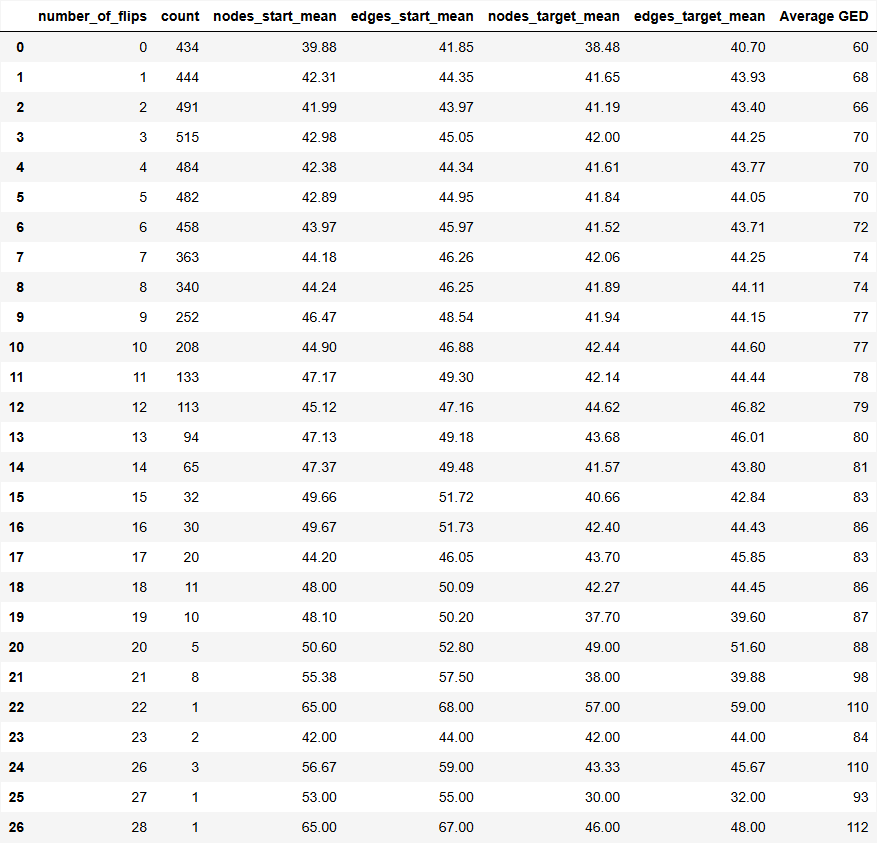

Data behind this chart, as committed beside it:
number_of_flips, count, nodes_start_mean, edges_start_mean, nodes_target_mean, edges_target_mean, Average GED
0, 434, 39.88, 41.85, 38.48, 40.7, 60
1, 444, 42.31, 44.35, 41.65, 43.93, 68
2, 491, 41.99, 43.97, 41.19, 43.4, 66
3, 515, 42.98, 45.05, 42.0, 44.25, 70
4, 484, 42.38, 44.34, 41.61, 43.77, 70
5, 482, 42.89, 44.95, 41.84, 44.05, 70
6, 458, 43.97, 45.97, 41.52, 43.71, 72
7, 363, 44.18, 46.26, 42.06, 44.25, 74
8, 340, 44.24, 46.25, 41.89, 44.11, 74
9, 252, 46.47, 48.54, 41.94, 44.15, 77
10, 208, 44.9, 46.88, 42.44, 44.6, 77
11, 133, 47.17, 49.3, 42.14, 44.44, 78
12, 113, 45.12, 47.16, 44.62, 46.82, 79
13, 94, 47.13, 49.18, 43.68, 46.01, 80
14, 65, 47.37, 49.48, 41.57, 43.8, 81
15, 32, 49.66, 51.72, 40.66, 42.84, 83
16, 30, 49.67, 51.73, 42.4, 44.43, 86
17, 20, 44.2, 46.05, 43.7, 45.85, 83
18, 11, 48.0, 50.09, 42.27, 44.45, 86
19, 10, 48.1, 50.2, 37.7, 39.6, 87
20, 5, 50.6, 52.8, 49.0, 51.6, 88
21, 8, 55.38, 57.5, 38.0, 39.88, 98
22, 1, 65.0, 68.0, 57.0, 59.0, 110
23, 2, 42.0, 44.0, 42.0, 44.0, 84
26, 3, 56.67, 59.0, 43.33, 45.67, 110
27, 1, 53.0, 55.0, 30.0, 32.0, 93
28, 1, 65.0, 67.0, 46.0, 48.0, 112
